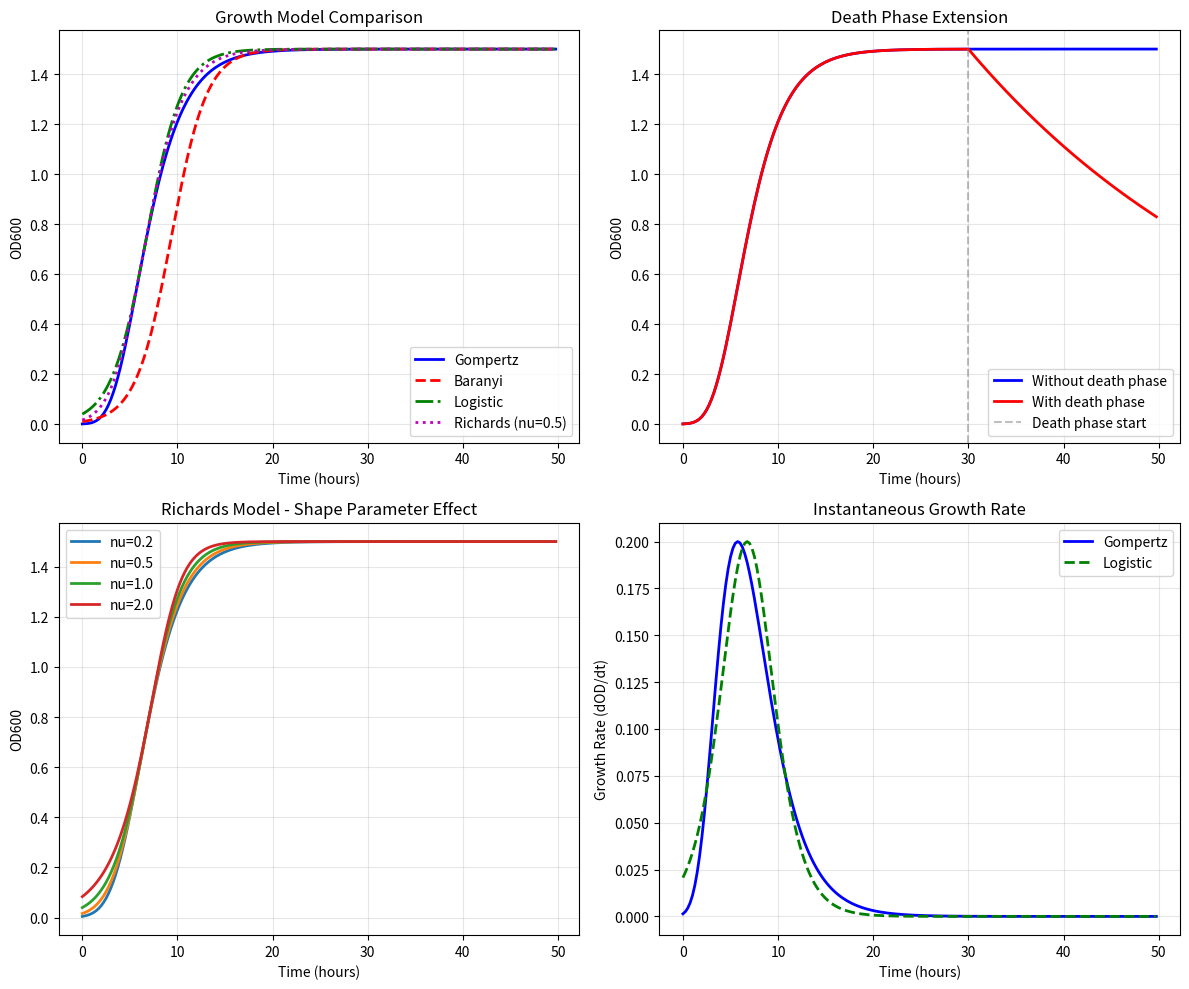

Write the Python code that produced this figure.
"""
Growth Models for Bacterial Growth Curve Generation

Implements multiple bacterial growth models:
- Gompertz (modified) - matches existing analysis pipeline
- Baranyi-Roberts - better stationary phase fit
- Logistic - symmetric S-curve
- Richards - flexible shape parameter
- Death phase extension - models decline after plateau

References:
- Zwietering et al. (1990) - Gompertz model
- Baranyi & Roberts (1994) - Baranyi model
- Richards (1959) - Richards growth function
"""

import numpy as np
from typing import Tuple, Optional, Union
from dataclasses import dataclass


@dataclass
class ModelParameters:
    """Container for growth model parameters with metadata."""
    model_type: str
    params: dict
    description: str = ""


# =============================================================================
# Shape measurement -- ONE convention shared by the converters, the truth
# table (WP3) and the tests.
# =============================================================================

#: Grid used to measure a converted curve when the caller gives none.
#: 0-100 h at 0.25 h is the grid every shipped scenario is generated on
#: (ground_truth.csv: duration_hours 99.75, n_points 400).
DEFAULT_GRID = np.arange(0.0, 100.0, 0.25)

#: Relative tolerance used by the ``realised`` flag returned by every
#: ``from_gompertz_params``.
REALISATION_TOL = 0.02

#: Metadata keys that ``from_gompertz_params`` adds to the parameter dict.
#: Every ``compute`` accepts and ignores them so that the returned dict can
#: still be splatted straight into ``Model.compute(t, **params)``.
META_KEYS = ('realised', 'achieved')


def _reject_unknown(meta: dict) -> None:
    """Allow only the documented metadata keys to reach a ``compute`` call."""
    unknown = sorted(k for k in meta if k not in META_KEYS)
    if unknown:
        raise TypeError(
            f"compute() got unexpected keyword argument(s): {', '.join(unknown)}"
        )


def _as_grid(t: Optional[np.ndarray]) -> np.ndarray:
    """Return the caller's time grid, defaulting to DEFAULT_GRID."""
    if t is None:
        return DEFAULT_GRID
    t = np.asarray(t, dtype=float)
    if t.ndim != 1 or t.size < 3:
        raise ValueError("time grid must be a 1-D array with at least 3 points")
    return t


def measure_shape(y: np.ndarray, t: np.ndarray) -> dict:
    """
    Measure the shape of a curve with the pipeline-facing convention.

    This is the single definition used by the converters below, by the
    ground-truth writer and by the tests, so that "the curve has mu = x"
    means exactly one thing everywhere.

    Convention:
        max_slope   = max(np.gradient(y, t))
        tangent_lag = t[i] - (y[i] - y[0]) / max_slope   at i = argmax
        plateau     = max(y)
        y0          = y[0]

    Note that ``tangent_lag`` subtracts the *baseline* y[0]. For a model whose
    curve does not start at ~0 (a logistic with a short lag starts at up to
    ~6 % of A) this is larger than the lag the converter targeted by exactly
    y0 / max_slope; ``tangent_lag - y0 / max_slope`` is the baseline-free
    tangent lag the converters solve for. Both numbers are honest, they just
    answer different questions, so both are recoverable from this dict.
    """
    y = np.asarray(y, dtype=float)
    t = np.asarray(t, dtype=float)
    if y.shape != t.shape:
        raise ValueError("y and t must have the same shape")

    d = np.gradient(y, t)
    i = int(np.nanargmax(d))
    slope = float(d[i])
    y0 = float(y[0])
    if not np.isfinite(slope) or slope <= 0:
        lag = float('nan')
    else:
        lag = float(t[i] - (y[i] - y0) / slope)

    return {
        'max_slope': slope,
        'tangent_lag': lag,
        'plateau': float(np.nanmax(y)),
        'y0': y0,
    }


def compute_od(model, t: np.ndarray, **params) -> np.ndarray:
    """
    Evaluate any model class on ``t`` in OD space.

    Every ``Model.compute`` in this module returns OD600, Baranyi included
    (its *parameters* are log space; its output is not -- see
    :class:`BaranyiModel`), so this is a thin, uniform wrapper. It stays as
    the single place model dispatch happens, and as the name to call when a
    caller wants OD stated rather than assumed.
    """
    return model.compute(t, **params)


def curve_from_params(model_name: str, params: dict,
                      t: Optional[np.ndarray] = None) -> np.ndarray:
    """
    Evaluate a model on ``t`` from a parameter dict, ignoring metadata keys.

    The result is OD600 for every model (Baranyi's parameters are log space,
    its curve is not).
    """
    t = _as_grid(t)
    kwargs = {k: v for k, v in params.items() if k not in META_KEYS}
    return compute_od(get_model(model_name), t, **kwargs)


def shape_of(model_name: str, params: dict,
             t: Optional[np.ndarray] = None) -> dict:
    """
    Measure {max_slope, tangent_lag, plateau, y0} for a model + parameter dict.

    Args:
        model_name: 'gompertz', 'baranyi', 'logistic', 'richards' or 'haldane'
        params: the dict returned by ``from_gompertz_params`` (metadata keys
            are ignored) or any explicit parameter dict for that model
        t: time grid; DEFAULT_GRID (0-100 h at 0.25 h) when None

    Returns:
        dict as documented on :func:`measure_shape`
    """
    t = _as_grid(t)
    return measure_shape(curve_from_params(model_name, params, t), t)


def _achieved_from_shape(shape: dict) -> dict:
    """The (A, mu, lambda) a curve actually has, as WP3 records it."""
    return {
        'A': shape['plateau'],
        'mu': shape['max_slope'],
        'lambda': shape['tangent_lag'],
    }


#: Floor on the absolute lag tolerance, in hours. The tangent lag measured
#: with np.gradient on a 0.25 h grid carries ~0.01 h of discretisation error
#: (the max-slope estimate is ~0.25 % low, which moves the tangent intercept),
#: so 0.05 h is comfortably above the noise and still far below one sample.
LAG_TOL_FLOOR_H = 0.05


def _lag_tolerance(lambda_: float, t: np.ndarray) -> float:
    """Absolute lag tolerance: 2 %, never tighter than the measurement noise."""
    return max(REALISATION_TOL * abs(float(lambda_)), LAG_TOL_FLOOR_H)


def _realised(A: float, mu: float, lambda_: float, shape: dict,
              t: np.ndarray, solver_ok: bool = True) -> bool:
    """
    Did the converter hit the shape it was asked for?

    True when, on the caller's grid, the plateau is within REALISATION_TOL of
    A, the maximum slope within REALISATION_TOL of mu, and the *baseline-free*
    tangent lag (``tangent_lag - y0 / max_slope``, the quantity the closed
    forms and the root-finders below actually solve) within REALISATION_TOL of
    lambda_ or LAG_TOL_FLOOR_H, whichever is looser.

    ``solver_ok=False`` (a bracket that did not exist, a root-finder that did
    not converge, a capped mu_max) forces False regardless of the measurement.
    """
    if not solver_ok:
        return False
    slope = shape['max_slope']
    if not np.isfinite(slope) or slope <= 0 or not np.isfinite(shape['tangent_lag']):
        return False
    if abs(shape['plateau'] - A) > REALISATION_TOL * abs(A):
        return False
    if abs(slope - mu) > REALISATION_TOL * abs(mu):
        return False
    lag_free = shape['tangent_lag'] - shape['y0'] / slope
    return bool(abs(lag_free - lambda_) <= _lag_tolerance(lambda_, t))


class GompertzModel:
    """
    Modified Gompertz growth model (matches existing TECAN analysis pipeline).

    Equation:
        y(t) = A * exp(-exp((mu * e / A) * (lambda - t) + 1))

    Parameters:
        A (float): Maximum OD600 (asymptotic value)
        mu (float): Maximum specific growth rate (OD/hour)
        lambda_ (float): Lag phase duration (hours)

    This is the standard model used in the existing analysis pipeline.
    """

    name = "gompertz"

    @staticmethod
    def compute(t: np.ndarray, A: float, mu: float, lambda_: float,
                **_meta) -> np.ndarray:
        """
        Compute OD600 values for given time points.

        Args:
            t: Time values in hours
            A: Maximum OD600 (asymptotic value)
            mu: Maximum specific growth rate (OD/hour)
            lambda_: Lag phase duration (hours)

        Returns:
            OD600 values at each time point
        """
        _reject_unknown(_meta)
        return A * np.exp(-np.exp((mu * np.e / A) * (lambda_ - t) + 1))

    @staticmethod
    def derivative(t: np.ndarray, A: float, mu: float, lambda_: float,
                   **_meta) -> np.ndarray:
        """
        Compute instantaneous growth rate (dOD/dt).

        Useful for identifying inflection points and growth phases.
        """
        _reject_unknown(_meta)
        inner = (mu * np.e / A) * (lambda_ - t) + 1
        return A * np.exp(-np.exp(inner)) * np.exp(inner) * (mu * np.e / A)

    @staticmethod
    def inflection_point(A: float, mu: float, lambda_: float) -> Tuple[float, float]:
        """
        Calculate the inflection point (time, OD) where growth rate is maximum.

        Returns:
            (time_inflection, od_inflection)
        """
        t_inf = lambda_ + A / (mu * np.e)
        od_inf = A / np.e
        return t_inf, od_inf

    @staticmethod
    def time_to_reach(target_od: float, A: float, mu: float, lambda_: float) -> float:
        """Calculate time to reach a target OD600 value."""
        if target_od >= A:
            return np.inf
        return lambda_ - (A / (mu * np.e)) * (np.log(-np.log(target_od / A)) - 1)

    @staticmethod
    def from_gompertz_params(A: float, mu: float, lambda_: float,
                             t: Optional[np.ndarray] = None) -> dict:
        """
        Identity converter, present so every model has the same interface.

        The Zwietering parameterisation used above already has max slope
        exactly mu and tangent-intercept lag exactly lambda_, so nothing is
        converted; the shape is still *measured* on the caller's grid so that
        callers get the same ``realised``/``achieved`` contract as for the
        other models (a curve that has not plateaued inside the run, e.g. a
        very slow evaporation-drift curve, honestly reports realised=False).

        Args:
            A: Maximum OD600
            mu: Maximum slope (OD/h)
            lambda_: Lag time (h)
            t: Grid the shape is measured on (DEFAULT_GRID when None)

        Returns:
            dict with A, mu, lambda_, plus 'realised' and 'achieved'
        """
        t = _as_grid(t)
        params = {'A': A, 'mu': mu, 'lambda_': lambda_}
        shape = measure_shape(GompertzModel.compute(t, **params), t)
        params['realised'] = _realised(A, mu, lambda_, shape, t)
        params['achieved'] = _achieved_from_shape(shape)
        return params


class BaranyiModel:
    """
    Baranyi-Roberts growth model - better fit for stationary phase.

    This model explicitly accounts for the physiological state of cells
    during the lag phase. Often provides better fits than Gompertz,
    especially for the transition to stationary phase.

    Simplified Baranyi equation:
        y(t) = y0 + mu_max * A(t) - ln(1 + (exp(mu_max * A(t)) - 1) / exp(y_max - y0))

    Where:
        A(t) = t + (1/mu_max) * ln(exp(-mu_max*t) + exp(-h0) - exp(-mu_max*t - h0))

    Parameters:
        y0 (float): Initial value in LOG space, ln(OD600)
        y_max (float): Asymptotic value in LOG space, ln(OD600)
        mu_max (float): Maximum specific growth rate (per hour, log space)
        h0 (float): Dimensionless parameter = mu_max * lag

    Spaces (read this before calling anything):
        The *parameters* are log space -- that is what the Baranyi-Roberts
        model is, and :meth:`from_gompertz_params` returns ln(OD) for y0 and
        y_max. The *output of* :meth:`compute` is OD600, exactly like
        GompertzModel.compute, LogisticModel.compute and
        RichardsModel.compute, so that ``Model.compute(t, **params)`` means
        the same thing for every model in this module. The raw log-space
        equation is :meth:`compute_log`; :meth:`compute_od` is a spelled-out
        alias of :meth:`compute` for call sites that want to say which space
        they are in.
    """

    name = "baranyi"

    @staticmethod
    def _adjustment_function(t: np.ndarray, mu_max: float, h0: float) -> np.ndarray:
        """
        Compute the adjustment function A(t) that models lag phase.

        A(t) represents the "effective time" accounting for the initial
        physiological state of the cells.
        """
        # Prevent numerical overflow
        with np.errstate(over='ignore', invalid='ignore'):
            term1 = np.exp(-mu_max * t)
            term2 = np.exp(-h0)
            term3 = np.exp(-mu_max * t - h0)

            inner = term1 + term2 - term3
            # Clip to avoid log of negative numbers
            inner = np.clip(inner, 1e-10, None)

            A_t = t + (1.0 / mu_max) * np.log(inner)

        return np.nan_to_num(A_t, nan=0.0, posinf=t[-1] if len(t) > 0 else 100)

    @staticmethod
    def compute_log(t: np.ndarray, y0: float, y_max: float, mu_max: float,
                    h0: float, **_meta) -> np.ndarray:
        """
        Evaluate the Baranyi-Roberts equation itself, in LOG space.

        y is ln(cell concentration), so y0 and y_max are ln(OD). Feeding raw
        OD in as y0/y_max makes the saturation term
        ln(1 + (exp(mu*A_t)-1)/exp(y_max-y0)) act on a span of ~1.2 instead of
        ~5 log units, which saturates the curve from the first step; that bug
        cost the shipped baranyi_generated curves 61 % of their growth rate.

        Callers who want a growth curve want :meth:`compute`, which is this
        exponentiated; this method exists for anyone working in log space
        (a log-space fit, a diagnostic plot of ln(OD)).

        Args:
            t: Time values in hours
            y0: Initial value, ln(OD)
            y_max: Asymptotic value, ln(OD)
            mu_max: Maximum specific growth rate (per hour, in log space)
            h0: Dimensionless lag parameter (h0 = mu_max * lag_time)

        Returns:
            ln(OD) values at each time point
        """
        _reject_unknown(_meta)
        A_t = BaranyiModel._adjustment_function(t, mu_max, h0)

        with np.errstate(over='ignore', invalid='ignore'):
            growth_term = mu_max * A_t
            saturation = np.log(1 + (np.exp(growth_term) - 1) / np.exp(y_max - y0))
            y = y0 + growth_term - saturation

        return np.clip(np.nan_to_num(y, nan=y0, posinf=y_max), y0, y_max)

    @staticmethod
    def compute(t: np.ndarray, y0: float, y_max: float, mu_max: float,
                h0: float, **_meta) -> np.ndarray:
        """
        Compute the Baranyi-Roberts growth curve in OD600: exp(compute_log(...)).

        The parameters are log space (y0 = ln(OD0), y_max = ln(A)) because the
        model is; the returned curve is OD, like every other ``compute`` in
        this module. That symmetry is the point: ``Model.compute(t, **params)``
        with the dict ``Model.from_gompertz_params`` returned is the call every
        generator and plotter in this repo makes, and it must mean "the growth
        curve" for all five models. When it meant ln(OD) for Baranyi alone, the
        generator produced curves peaking at 0.26 instead of 1.25 and the
        model-comparison figure plotted one line spanning -4.6..0.18 against
        three spanning 0..1.2, with nothing raising.

        Args:
            t: Time values in hours
            y0: Initial value, ln(OD)
            y_max: Asymptotic value, ln(OD)
            mu_max: Maximum specific growth rate (per hour, in log space)
            h0: Dimensionless lag parameter (h0 = mu_max * lag_time)

        Returns:
            OD600 values at each time point
        """
        _reject_unknown(_meta)
        return np.exp(BaranyiModel.compute_log(t, y0, y_max, mu_max, h0))

    @staticmethod
    def compute_od(t: np.ndarray, y0: float, y_max: float, mu_max: float,
                   h0: float, **_meta) -> np.ndarray:
        """
        The Baranyi curve in OD space -- an explicit alias of :meth:`compute`.

        Kept as a name a call site can use to say out loud which space it
        wants, and so that code written against the intermediate contract
        (where ``compute`` was log space and ``compute_od`` the OD entry
        point) keeps returning OD.
        """
        _reject_unknown(_meta)
        return BaranyiModel.compute(t, y0, y_max, mu_max, h0)

    @staticmethod
    def from_gompertz_params(A: float, mu: float, lambda_: float,
                             initial_od: float = 0.01,
                             t: Optional[np.ndarray] = None) -> dict:
        """
        Solve Baranyi parameters that realise a Gompertz (A, mu, lambda).

        The returned parameters are LOG SPACE (y0 = ln(OD0), y_max = ln(A)).
        Evaluating them with ``BaranyiModel.compute(t, **params)`` gives OD600
        -- the same contract as the other four models -- and
        ``compute_log(t, **params)`` gives ln(OD).

        mu_max is solved by brentq over [0.5*mu, 30*mu] so that the OD-space
        maximum slope max(np.gradient(exp(y), t)) equals mu on the caller's
        grid. h0 is then solved by brentq over [1e-9, 50] so that the
        baseline-free tangent lag equals lambda_.

        A Baranyi curve rising from OD0 to A at slope mu has an intrinsic
        minimum lag (the time the exponential phase itself takes), reached at
        h0 -> 0. For 9 of the 15 shipped baranyi_generated triples the
        requested lambda is below that floor (measured here: 2.61-6.12 h;
        CURVE0390 requests 2.45 h against a floor of 3.91 h). It is NOT
        shipped: h0 stays at the floor, ``realised`` is False and ``achieved``
        carries the lag the curve really has, which the caller records as
        truth. Nothing is raised.

        Args:
            A: Gompertz A parameter (max OD)
            mu: Gompertz mu parameter (max slope, OD/h)
            lambda_: Gompertz lambda parameter (lag time, h)
            initial_od: Initial OD600 (floored at 0.01 so ln is well behaved)
            t: Grid the shape is solved and measured on (DEFAULT_GRID if None)

        Returns:
            dict with y0, y_max, mu_max, h0, plus 'realised' and 'achieved'
        """
        from scipy.optimize import brentq

        t = _as_grid(t)
        y0 = float(np.log(max(float(initial_od), 0.01)))
        y_max = float(np.log(A))

        def shape(mu_max: float, h0: float) -> dict:
            od = BaranyiModel.compute_od(t, y0, y_max, mu_max, h0)
            return measure_shape(od, t)

        def lag_free(mu_max: float, h0: float) -> float:
            s = shape(mu_max, h0)
            if not np.isfinite(s['max_slope']) or s['max_slope'] <= 0:
                return float('nan')
            return s['tangent_lag'] - s['y0'] / s['max_slope']

        solver_ok = True
        mu_max = max(float(mu), 1e-6)
        h0 = 1e-9

        if y_max <= y0 or mu <= 0:
            # Degenerate: no headroom above the inoculum, or no growth asked
            # for at all -- there is no bracket to search.
            solver_ok = False
        else:
            # mu_max and h0 are almost independent (h0 only translates the
            # curve in time), so two passes are plenty.
            for _ in range(2):
                try:
                    mu_max = brentq(
                        lambda m: shape(m, h0)['max_slope'] - mu,
                        0.5 * mu, 30.0 * mu, xtol=1e-12, rtol=1e-13, maxiter=200)
                except (ValueError, RuntimeError):
                    solver_ok = False
                    break

                floor = lag_free(mu_max, 1e-9)
                if not np.isfinite(floor) or lambda_ <= floor:
                    # Below the achievable floor: keep the floor, say so.
                    h0 = 1e-9
                    solver_ok = False
                    break
                try:
                    h0 = brentq(
                        lambda h: lag_free(mu_max, h) - lambda_,
                        1e-9, 50.0, xtol=1e-10, rtol=1e-12, maxiter=200)
                except (ValueError, RuntimeError):
                    solver_ok = False
                    break

        params = {'y0': y0, 'y_max': y_max, 'mu_max': float(mu_max),
                  'h0': float(h0)}
        final = shape(params['mu_max'], params['h0'])
        params['realised'] = _realised(A, mu, lambda_, final, t, solver_ok)
        params['achieved'] = _achieved_from_shape(final)
        return params

    @staticmethod
    def lag_floor(A: float, mu: float, initial_od: float = 0.01,
                  t: Optional[np.ndarray] = None) -> float:
        """
        Smallest baseline-free tangent lag a Baranyi curve of this size can have.

        This is the lag at h0 -> 0 (no physiological lag at all): the
        exponential phase from ln(OD0) to ln(A) at the solved mu_max still
        takes time, and the tangent drawn at the point of maximum OD slope
        crosses the baseline that many hours after t = 0.
        """
        from scipy.optimize import brentq

        t = _as_grid(t)
        y0 = float(np.log(max(float(initial_od), 0.01)))
        y_max = float(np.log(A))
        if y_max <= y0 or mu <= 0:
            return float('nan')

        def slope(m: float) -> float:
            return measure_shape(
                BaranyiModel.compute_od(t, y0, y_max, m, 1e-9), t)['max_slope']

        try:
            mu_max = brentq(lambda m: slope(m) - mu, 0.5 * mu, 30.0 * mu,
                            xtol=1e-12, rtol=1e-13, maxiter=200)
        except (ValueError, RuntimeError):
            return float('nan')

        s = measure_shape(BaranyiModel.compute_od(t, y0, y_max, mu_max, 1e-9), t)
        return float(s['tangent_lag'] - s['y0'] / s['max_slope'])


class LogisticModel:
    """
    Logistic growth model - symmetric S-curve.

    Equation:
        y(t) = A / (1 + exp(-k * (t - t_mid)))

    Or with initial OD:
        y(t) = y0 + (A - y0) / (1 + exp(-k * (t - t_mid)))

    Parameters:
        A (float): Maximum OD600 (carrying capacity)
        k (float): Growth rate constant
        t_mid (float): Time at inflection point (half-maximum)
        y0 (float): Initial OD600 (optional baseline)

    The logistic model produces a symmetric curve around the inflection point,
    unlike Gompertz which is asymmetric.
    """

    name = "logistic"

    @staticmethod
    def compute(t: np.ndarray, A: float, k: float, t_mid: float,
                y0: float = 0.0, **_meta) -> np.ndarray:
        """
        Compute OD600 values using logistic model.

        Args:
            t: Time values in hours
            A: Maximum OD600 (carrying capacity)
            k: Growth rate constant
            t_mid: Time at inflection point
            y0: Initial/baseline OD600

        Returns:
            OD600 values at each time point
        """
        _reject_unknown(_meta)
        return y0 + (A - y0) / (1 + np.exp(-k * (t - t_mid)))

    @staticmethod
    def derivative(t: np.ndarray, A: float, k: float, t_mid: float,
                   y0: float = 0.0, **_meta) -> np.ndarray:
        """Compute instantaneous growth rate (dOD/dt)."""
        _reject_unknown(_meta)
        exp_term = np.exp(-k * (t - t_mid))
        return k * (A - y0) * exp_term / (1 + exp_term)**2

    @staticmethod
    def from_gompertz_params(A: float, mu: float, lambda_: float,
                             t: Optional[np.ndarray] = None) -> dict:
        """
        Convert Gompertz parameters to the Logistic parameters that realise them.

        Args:
            A: Gompertz A (max OD)
            mu: Gompertz mu (maximum slope, OD/h)
            lambda_: Gompertz lambda (lag time, h)
            t: Grid the shape is measured on (DEFAULT_GRID when None)

        Returns:
            dict with Logistic parameters A, k, t_mid, y0, plus 'realised'
            and 'achieved'

        Maths:
            Logistic max slope is k*A/4, at t = t_mid where y = A/2.
            In THIS repo's modified Gompertz (see GompertzModel.compute) the
            max slope is exactly mu -- not mu/e. The old code divided by e
            twice over (k = 4*mu/(e*A) and t_mid = lambda + A/(mu*e)), which
            produced a curve with 0.368*mu of slope and essentially no lag,
            and, because t_mid was pushed out to the Gompertz inflection while
            y0 stayed 0, a start at 14-20 % of A.

                k     = 4*mu/A                      (max slope = k*A/4 = mu)
                t_mid = lambda_ + A/(2*mu)          (tangent lag = lambda_)

            y0 stays 0.0: the logistic's own start, y(0) = A/(1+exp(k*t_mid)),
            is the honest consequence of asking a symmetric sigmoid for a
            short lag (up to ~5.7 % of A at the corner of the shipped range
            A 1.0-1.5, mu 0.15-0.25, lambda 2-6 h), not an injected offset.
            That same y(0) is why ``achieved['lambda']`` -- which subtracts
            the baseline, per measure_shape -- exceeds lambda_ by y(0)/mu.
        """
        t = _as_grid(t)
        k = 4.0 * mu / A
        t_mid = lambda_ + A / (2.0 * mu)

        params = {'A': A, 'k': k, 't_mid': t_mid, 'y0': 0.0}
        shape = measure_shape(LogisticModel.compute(t, **params), t)
        params['realised'] = _realised(A, mu, lambda_, shape, t)
        params['achieved'] = _achieved_from_shape(shape)
        return params


class RichardsModel:
    """
    Richards growth model - flexible asymmetric sigmoid.

    Equation:
        y(t) = A * (1 + nu * exp(1 + nu) * exp(-k*(t - t_mid)))^(-1/nu)

    Or simplified:
        y(t) = A / (1 + exp(-k*(t - t_mid)))^(1/nu)

    Parameters:
        A (float): Maximum OD600
        k (float): Growth rate constant
        t_mid (float): Inflection time
        nu (float): Shape parameter
            - nu = 1 gives logistic model
            - nu -> 0 approaches Gompertz model
            - nu > 1 gives slower approach to plateau

    The Richards model is a generalization that includes both Gompertz
    and Logistic as special cases.
    """

    name = "richards"

    @staticmethod
    def compute(t: np.ndarray, A: float, k: float, t_mid: float,
                nu: float = 1.0, y0: float = 0.0, **_meta) -> np.ndarray:
        """
        Compute OD600 values using Richards model.

        Args:
            t: Time values in hours
            A: Maximum OD600
            k: Growth rate constant
            t_mid: Time at inflection point
            nu: Shape parameter (1 = logistic, smaller = more Gompertz-like)
            y0: Initial/baseline OD600

        Returns:
            OD600 values at each time point
        """
        _reject_unknown(_meta)
        if abs(nu) < 1e-6:
            # nu ≈ 0: use Gompertz approximation
            return GompertzModel.compute(t, A, k * A / np.e, t_mid - A / (k * np.e))

        with np.errstate(over='ignore', invalid='ignore'):
            base = 1 + nu * np.exp(-k * (t - t_mid))
            # Clip to avoid negative bases with fractional exponents
            base = np.clip(base, 1e-10, None)
            y = y0 + (A - y0) * np.power(base, -1.0 / nu)

        return np.nan_to_num(y, nan=y0, posinf=A)

    @staticmethod
    def from_gompertz_params(A: float, mu: float, lambda_: float,
                             nu: float = 0.5,
                             t: Optional[np.ndarray] = None) -> dict:
        """
        Convert Gompertz parameters to the Richards parameters that realise them.

        Args:
            A: Gompertz A (max OD)
            mu: Gompertz mu (maximum slope, OD/h)
            lambda_: Gompertz lambda (lag time, h)
            nu: Shape parameter (1 = logistic, -> 0 = Gompertz)
            t: Grid the shape is measured on (DEFAULT_GRID when None)

        Returns:
            dict with Richards parameters A, k, t_mid, nu, y0, plus 'realised'
            and 'achieved'

        Maths:
            For y = A*(1 + nu*exp(-k*(t-t_mid)))**(-1/nu) the derivative is
            maximised where nu*exp(-k*(t-t_mid)) = nu, i.e. at t = t_mid, and
            there dy/dt = A*k*(1+nu)**(-1-1/nu) and y = A*(1+nu)**(-1/nu).
            Requiring max slope = mu and tangent lag = lambda_ gives

                k     = mu*(1+nu)**(1 + 1/nu)/A
                t_mid = lambda_ + A*(1+nu)**(-1/nu)/mu

            The old k = mu*e*(1+nu)/A inflated the slope by e*(1+nu)**(-1/nu)
            (1.208x at nu=0.5, the shipped value), and the exponent 1/nu that
            an earlier draft of the fix proposed *deflates* it instead
            (0.83/0.67/0.50/0.33x at nu=0.2/0.5/1.0/2.0). At nu=1 this form
            reduces to the corrected LogisticModel exactly, as it must.
        """
        t = _as_grid(t)
        k = mu * (1.0 + nu) ** (1.0 + 1.0 / nu) / A
        t_mid = lambda_ + A * (1.0 + nu) ** (-1.0 / nu) / mu

        params = {'A': A, 'k': k, 't_mid': t_mid, 'nu': nu, 'y0': 0.0}
        shape = measure_shape(RichardsModel.compute(t, **params), t)
        params['realised'] = _realised(A, mu, lambda_, shape, t)
        params['achieved'] = _achieved_from_shape(shape)
        return params


class HaldaneModel:
    """
    Haldane/Andrews substrate inhibition growth model.

    Coupled ODE system:
        dX/dt = mu(S) * X * (1 - X/X_max)
        dS/dt = -q * mu(S) * X

    where mu(S) = mu_max * S / (Ks + S + S^2/Ki)

    Parameters:
        mu_max (float): Maximum specific growth rate (per hour)
        Ks (float): Half-saturation constant
        Ki (float): Substrate inhibition constant
        X_max (float): Maximum biomass (carrying capacity, OD units)
        q (float): Substrate consumption rate per unit biomass growth
        X0 (float): Initial biomass (OD600)
        S0 (float): Initial substrate concentration

    The Haldane model is mechanistic: it predicts both biomass growth and
    substrate depletion, and captures feedback inhibition at high substrate
    concentrations. At low S, growth is Monod-like; at high S, growth is
    inhibited (mu decreases).

    References:
        - Andrews (1968) - A mathematical model for the continuous culture
          of microorganisms utilizing inhibitory substrates
        - Haldane (1930) - Enzymes
    """

    name = "haldane"

    @staticmethod
    def _ode(t, y, mu_max, Ks, Ki, X_max, q):
        """Haldane ODE system."""
        X, S = y
        S = max(S, 0)
        X = max(X, 0)

        if S < 1e-10:
            mu_S = 0.0
        else:
            mu_S = mu_max * S / (Ks + S + S**2 / Ki)

        dXdt = mu_S * X * (1 - X / X_max)
        dSdt = -q * mu_S * X

        return [dXdt, dSdt]

    @staticmethod
    def compute(t: np.ndarray, mu_max: float, Ks: float, Ki: float,
                X_max: float, q: float, X0: float, S0: float,
                **_meta) -> np.ndarray:
        """
        Compute biomass OD600 over time using Haldane kinetics.

        Args:
            t: Time values in hours
            mu_max: Maximum specific growth rate
            Ks: Half-saturation constant
            Ki: Substrate inhibition constant
            X_max: Carrying capacity (max OD)
            q: Substrate consumption coefficient
            X0: Initial biomass OD
            S0: Initial substrate concentration

        Returns:
            OD600 (biomass) values at each time point
        """
        _reject_unknown(_meta)
        from scipy.integrate import solve_ivp

        try:
            sol = solve_ivp(
                HaldaneModel._ode,
                [t[0], t[-1]],
                [X0, S0],
                args=(mu_max, Ks, Ki, X_max, q),
                t_eval=t,
                method='RK45',
                max_step=0.5,
                rtol=1e-8,
                atol=1e-10
            )
            if sol.success:
                return sol.y[0]  # Biomass (X)
            else:
                return np.full_like(t, X0, dtype=float)
        except Exception:
            return np.full_like(t, X0, dtype=float)

    @staticmethod
    def compute_full(t: np.ndarray, mu_max: float, Ks: float, Ki: float,
                     X_max: float, q: float, X0: float, S0: float,
                     **_meta) -> Tuple[np.ndarray, np.ndarray]:
        """
        Compute both biomass and substrate over time.

        Returns:
            (X(t), S(t)) -- biomass and substrate arrays
        """
        _reject_unknown(_meta)
        from scipy.integrate import solve_ivp

        try:
            sol = solve_ivp(
                HaldaneModel._ode,
                [t[0], t[-1]],
                [X0, S0],
                args=(mu_max, Ks, Ki, X_max, q),
                t_eval=t,
                method='RK45',
                max_step=0.5,
                rtol=1e-8,
                atol=1e-10
            )
            if sol.success:
                return sol.y[0], sol.y[1]
            else:
                return np.full_like(t, X0, dtype=float), np.full_like(t, S0, dtype=float)
        except Exception:
            return np.full_like(t, X0, dtype=float), np.full_like(t, S0, dtype=float)

    #: Largest intrinsic growth rate a converted Haldane curve may use.
    #: 2.0 /h is a ~21 min doubling time -- already at the edge of what a
    #: bacterium does. The strong-inhibition corner (Ki ~ Ks, S0 = 1) would
    #: need mu_max ~ 6 /h to force the requested slope; rather than ship that,
    #: the cap binds and the converter reports realised=False.
    MU_MAX_CAP = 2.0

    @staticmethod
    def _biomass_fast(tau: np.ndarray, Ks: float, Ki: float, X_max: float,
                      q: float, X0: float, S0: float) -> np.ndarray:
        """
        Biomass at mu_max = 1 on the rescaled grid ``tau``, for the solver only.

        LSODA with rtol 1e-8 agrees with the public :meth:`compute`
        (RK45, max_step 0.5) to 8 significant figures on the maximum slope and
        is ~3.5x faster, which matters because the converter integrates this
        system a few dozen times per curve. The public path is left untouched
        so that every already-shipped Haldane curve is byte-identical.
        """
        from scipy.integrate import solve_ivp

        try:
            sol = solve_ivp(
                HaldaneModel._ode, [tau[0], tau[-1]], [X0, S0],
                args=(1.0, Ks, Ki, X_max, q), t_eval=tau,
                method='LSODA', rtol=1e-8, atol=1e-10)
            if sol.success:
                return sol.y[0]
        except Exception:
            pass
        return np.full_like(tau, X0, dtype=float)

    @staticmethod
    def _shape_at(t: np.ndarray, mu_max: float, Ks: float, Ki: float,
                  X_max: float, q: float, X0: float, S0: float) -> dict:
        """
        Shape of the Haldane biomass curve on grid ``t`` for a given mu_max.

        Uses the exact time-rescaling property of the system: mu_max appears
        as a common factor in both dX/dt and dS/dt, so X(t; mu_max) is
        X(mu_max*t; 1). Integrating once on tau = mu_max*t therefore gives the
        curve for any mu_max, which is what makes the nested solve below cheap
        (one ODE integration per candidate, not per iteration).
        """
        tau = np.asarray(t, dtype=float) * mu_max
        X = HaldaneModel._biomass_fast(tau, Ks, Ki, X_max, q, X0, S0)
        return measure_shape(X, t)

    @staticmethod
    def _solve_mu_max(t: np.ndarray, mu: float, Ks: float, Ki: float,
                      X_max: float, q: float, X0: float, S0: float,
                      cap: float, guess: Optional[float] = None
                      ) -> Tuple[float, dict, bool]:
        """
        Find mu_max giving max(dX/dt) == mu for this X0, honouring the cap.

        Fixed-point iteration on mu_max <- mu_max * mu / measured_slope. The
        measured slope is proportional to mu_max except for grid
        discretisation, so this converges in two or three passes; ``guess``
        (the previous X0's answer) usually makes it two.
        """
        m = float(np.clip(guess if guess else 2.5 * mu, 1e-4, cap))
        shape = HaldaneModel._shape_at(t, m, Ks, Ki, X_max, q, X0, S0)
        capped = False
        for _ in range(12):
            slope = shape['max_slope']
            if not np.isfinite(slope) or slope <= 0:
                return m, shape, False
            m_new = m * mu / slope
            if m_new > cap:
                m_new, capped = cap, True
            m_new = float(np.clip(m_new, 1e-4, cap))
            if abs(m_new - m) <= 1e-6 * max(m, 1e-3):
                break
            m = m_new
            shape = HaldaneModel._shape_at(t, m, Ks, Ki, X_max, q, X0, S0)
        return m, shape, not capped

    @staticmethod
    def from_gompertz_params(A: float, mu: float, lambda_: float,
                             S0: float = 1.0, Ki: float = 10.0,
                             Ks: float = 0.1, q: float = 0.1,
                             X0: Optional[float] = None,
                             t: Optional[np.ndarray] = None) -> dict:
        """
        Solve Haldane parameters that realise a Gompertz (A, mu, lambda).

        Ks, Ki, q and S0 are real arguments, not constants baked into the
        body: with them hard-coded, the three haldane_* scenarios differed
        only in the (A, mu, lambda) they sampled, i.e. they were one model
        sampled three ways rather than three inhibition regimes.

        X_max is A. X0 is found by brentq over log10(X0) in [1e-6, min(0.05,
        A/2)] so that the baseline-free tangent lag equals lambda_, with
        mu_max re-solved inside each evaluation so that max(dX/dt) equals mu.
        mu_max is capped at MU_MAX_CAP (2.0 /h); when the cap binds, or when
        the requested lag lies outside the range X0 can produce, the
        achievable shape is returned with realised=False and ``achieved``
        carrying what the curve really does.

        Args:
            A: Gompertz A (max OD) -- becomes X_max
            mu: Gompertz mu (maximum slope, OD/h)
            lambda_: Gompertz lambda (lag time, h) -- now actually used
            S0: Initial substrate concentration
            Ki: Substrate inhibition constant (Ki >> Ks: Monod-like;
                Ki ~ Ks: strongly inhibited)
            Ks: Half-saturation constant
            q: Substrate consumption per unit biomass growth
            X0: Initial biomass; solved for the requested lag when None
            t: Grid the shape is solved and measured on (DEFAULT_GRID if None)

        Returns:
            dict with mu_max, Ks, Ki, X_max, q, X0, S0, plus 'realised' and
            'achieved'
        """
        from scipy.optimize import brentq

        t = _as_grid(t)
        cap = HaldaneModel.MU_MAX_CAP
        X_max = float(A)

        last_mu_max = [None]

        def solve_for(x0: float) -> Tuple[float, dict, bool]:
            out = HaldaneModel._solve_mu_max(
                t, mu, Ks, Ki, X_max, q, x0, S0, cap, guess=last_mu_max[0])
            last_mu_max[0] = out[0]
            return out

        def lag_free(shape: dict) -> float:
            slope = shape['max_slope']
            if not np.isfinite(slope) or slope <= 0:
                return float('nan')
            return shape['tangent_lag'] - shape['y0'] / slope

        solver_ok = True

        if X0 is not None:
            x0 = float(X0)
            mu_max, shape, mu_ok = solve_for(x0)
            solver_ok = mu_ok
        else:
            lo, hi = 1e-6, min(0.05, 0.5 * X_max)
            if hi <= lo:
                lo, hi = 0.1 * X_max, 0.5 * X_max

            cache: dict = {}

            def lag_err(log_x0: float) -> float:
                x0 = float(10.0 ** log_x0)
                m, s, ok = solve_for(x0)
                cache[log_x0] = (x0, m, s, ok)
                return lag_free(s) - lambda_

            log_lo, log_hi = np.log10(lo), np.log10(hi)
            e_lo, e_hi = lag_err(log_lo), lag_err(log_hi)

            if not np.isfinite(e_lo) or not np.isfinite(e_hi):
                # Cannot even evaluate the endpoints: keep the larger inoculum.
                log_star, solver_ok = log_hi, False
            elif e_lo * e_hi > 0:
                # Requested lag is outside what any inoculum in range gives.
                log_star = log_lo if abs(e_lo) < abs(e_hi) else log_hi
                solver_ok = False
            else:
                try:
                    # xtol on log10(X0): d(lag)/d(log10 X0) is a few hours per
                    # decade, so 1e-3 of a decade is ~0.005 h of lag -- an
                    # order of magnitude inside LAG_TOL_FLOOR_H.
                    log_star = brentq(lag_err, log_lo, log_hi,
                                      xtol=1e-3, rtol=1e-10, maxiter=100)
                except (ValueError, RuntimeError):
                    log_star = log_hi
                    solver_ok = False

            if log_star not in cache:
                lag_err(log_star)
            x0, mu_max, shape, mu_ok = cache[log_star]
            solver_ok = solver_ok and mu_ok

        params = {
            'mu_max': float(mu_max),
            'Ks': float(Ks),
            'Ki': float(Ki),
            'X_max': X_max,
            'q': float(q),
            'X0': float(x0),
            'S0': float(S0),
        }
        # Re-measure through the public path so 'achieved' describes exactly
        # the curve a caller gets from HaldaneModel.compute(t, **params).
        final = measure_shape(HaldaneModel.compute(t, **params), t)
        params['realised'] = _realised(A, mu, lambda_, final, t, solver_ok)
        params['achieved'] = _achieved_from_shape(final)
        return params


class DeathPhaseExtension:
    """
    Extends any growth model with a death/decline phase.

    After the plateau time (t_death), OD decreases exponentially:
        y_death(t) = y_plateau * exp(-k_death * (t - t_death))

    This models cell lysis and OD decline observed in extended experiments.

    Parameters:
        base_model: Any growth model class
        t_death (float): Time when death phase begins (hours)
        k_death (float): Death rate constant (per hour)
        decline_fraction (float): How much OD drops (0-1), e.g., 0.3 = 30% decline
    """

    name = "death_phase"

    def __init__(self, base_model):
        """
        Initialize with a base growth model.

        Args:
            base_model: Growth model class (GompertzModel, BaranyiModel, etc.)
        """
        self.base_model = base_model

    def compute(self, t: np.ndarray, t_death: float, k_death: float,
                **base_params) -> np.ndarray:
        """
        Compute OD600 with growth followed by death phase.

        Args:
            t: Time values in hours
            t_death: Time when death phase begins
            k_death: Death rate constant
            **base_params: Parameters for the base growth model

        Returns:
            OD600 values including death phase decline
        """
        # Compute base growth curve (OD space; Baranyi is log-space natively)
        y_growth = compute_od(self.base_model, t, **base_params)

        # Get OD at death phase start
        y_at_death = compute_od(
            self.base_model, np.array([t_death], dtype=float), **base_params)[0]

        # Apply death phase decay after t_death
        y = y_growth.copy()
        death_mask = t > t_death
        y[death_mask] = y_at_death * np.exp(-k_death * (t[death_mask] - t_death))

        return y

    @staticmethod
    def compute_with_model(t: np.ndarray, model_type: str, t_death: float,
                           k_death: float, **params) -> np.ndarray:
        """
        Convenience method to compute with any model type.

        Args:
            t: Time values
            model_type: 'gompertz', 'baranyi', 'logistic', or 'richards'
            t_death: Death phase start time
            k_death: Death rate constant
            **params: Model-specific parameters
        """
        models = {
            'gompertz': GompertzModel,
            'baranyi': BaranyiModel,
            'logistic': LogisticModel,
            'richards': RichardsModel,
            'haldane': HaldaneModel
        }

        if model_type not in models:
            raise ValueError(f"Unknown model type: {model_type}")

        extension = DeathPhaseExtension(models[model_type])
        return extension.compute(t, t_death, k_death, **params)


# =============================================================================
# Utility Functions
# =============================================================================

def get_model(model_type: str):
    """
    Get a growth model class by name.

    Args:
        model_type: 'gompertz', 'baranyi', 'logistic', or 'richards'

    Returns:
        Model class
    """
    models = {
        'gompertz': GompertzModel,
        'baranyi': BaranyiModel,
        'logistic': LogisticModel,
        'richards': RichardsModel,
        'haldane': HaldaneModel
    }

    if model_type not in models:
        raise ValueError(f"Unknown model type: {model_type}. "
                        f"Available: {list(models.keys())}")

    return models[model_type]


def convert_parameters(from_model: str, to_model: str, **params) -> dict:
    """
    Convert parameters between different growth models.

    Currently supports conversion FROM Gompertz to other models.

    Args:
        from_model: Source model type
        to_model: Target model type
        **params: Parameters of source model

    Returns:
        dict of parameters for target model
    """
    if from_model != 'gompertz':
        raise NotImplementedError("Currently only supports conversion from Gompertz")

    converters = {
        'gompertz': GompertzModel.from_gompertz_params,
        'baranyi': BaranyiModel.from_gompertz_params,
        'logistic': LogisticModel.from_gompertz_params,
        'richards': RichardsModel.from_gompertz_params,
        'haldane': HaldaneModel.from_gompertz_params
    }

    if to_model not in converters:
        raise ValueError(f"Unknown target model: {to_model}")

    return converters[to_model](**params)


def generate_curve(t: np.ndarray, model_type: str,
                   include_death_phase: bool = False,
                   t_death: Optional[float] = None,
                   k_death: float = 0.02,
                   **params) -> np.ndarray:
    """
    Generate a growth curve using specified model.

    Convenience function that handles model selection and optional death phase.

    Args:
        t: Time values in hours
        model_type: 'gompertz', 'baranyi', 'logistic', or 'richards'
        include_death_phase: Whether to add death/decline phase
        t_death: Time when death phase begins (auto-calculated if None)
        k_death: Death rate constant
        **params: Model-specific parameters

    Returns:
        OD600 values at each time point
    """
    model = get_model(model_type)

    if include_death_phase:
        # Auto-calculate t_death if not provided (90% of max time)
        if t_death is None:
            t_death = t[-1] * 0.7

        return DeathPhaseExtension.compute_with_model(
            t, model_type, t_death, k_death, **params
        )
    else:
        return compute_od(model, t, **params)


# =============================================================================
# Testing / Demonstration
# =============================================================================

if __name__ == "__main__":
    import matplotlib.pyplot as plt

    # Generate time array (0 to 50 hours, 0.25h resolution)
    t = np.arange(0, 50, 0.25)

    # Standard Gompertz parameters
    A, mu, lambda_ = 1.5, 0.2, 3.0

    # Generate curves with different models
    fig, axes = plt.subplots(2, 2, figsize=(12, 10))

    # Plot 1: Compare all models
    ax1 = axes[0, 0]
    y_gompertz = GompertzModel.compute(t, A, mu, lambda_)

    baranyi_params = BaranyiModel.from_gompertz_params(A, mu, lambda_, t=t)
    # log-space parameters, OD out (compute_od == compute for this model)
    y_baranyi = BaranyiModel.compute_od(t, **baranyi_params)

    logistic_params = LogisticModel.from_gompertz_params(A, mu, lambda_, t=t)
    y_logistic = LogisticModel.compute(t, **logistic_params)

    richards_params = RichardsModel.from_gompertz_params(A, mu, lambda_, t=t)
    y_richards = RichardsModel.compute(t, **richards_params)

    ax1.plot(t, y_gompertz, 'b-', label='Gompertz', linewidth=2)
    ax1.plot(t, y_baranyi, 'r--', label='Baranyi', linewidth=2)
    ax1.plot(t, y_logistic, 'g-.', label='Logistic', linewidth=2)
    ax1.plot(t, y_richards, 'm:', label='Richards (nu=0.5)', linewidth=2)
    ax1.set_xlabel('Time (hours)')
    ax1.set_ylabel('OD600')
    ax1.set_title('Growth Model Comparison')
    ax1.legend()
    ax1.grid(True, alpha=0.3)

    # Plot 2: Death phase extension
    ax2 = axes[0, 1]
    y_no_death = GompertzModel.compute(t, A, mu, lambda_)
    y_death = DeathPhaseExtension.compute_with_model(
        t, 'gompertz', t_death=30, k_death=0.03, A=A, mu=mu, lambda_=lambda_
    )

    ax2.plot(t, y_no_death, 'b-', label='Without death phase', linewidth=2)
    ax2.plot(t, y_death, 'r-', label='With death phase', linewidth=2)
    ax2.axvline(x=30, color='gray', linestyle='--', alpha=0.5, label='Death phase start')
    ax2.set_xlabel('Time (hours)')
    ax2.set_ylabel('OD600')
    ax2.set_title('Death Phase Extension')
    ax2.legend()
    ax2.grid(True, alpha=0.3)

    # Plot 3: Richards model with different nu values
    ax3 = axes[1, 0]
    for nu in [0.2, 0.5, 1.0, 2.0]:
        params = RichardsModel.from_gompertz_params(A, mu, lambda_, nu=nu, t=t)
        y = RichardsModel.compute(t, **params)
        ax3.plot(t, y, label=f'nu={nu}', linewidth=2)

    ax3.set_xlabel('Time (hours)')
    ax3.set_ylabel('OD600')
    ax3.set_title('Richards Model - Shape Parameter Effect')
    ax3.legend()
    ax3.grid(True, alpha=0.3)

    # Plot 4: Growth rate comparison
    ax4 = axes[1, 1]
    dy_gompertz = GompertzModel.derivative(t, A, mu, lambda_)
    dy_logistic = LogisticModel.derivative(t, **logistic_params)

    ax4.plot(t, dy_gompertz, 'b-', label='Gompertz', linewidth=2)
    ax4.plot(t, dy_logistic, 'g--', label='Logistic', linewidth=2)
    ax4.set_xlabel('Time (hours)')
    ax4.set_ylabel('Growth Rate (dOD/dt)')
    ax4.set_title('Instantaneous Growth Rate')
    ax4.legend()
    ax4.grid(True, alpha=0.3)

    plt.tight_layout()
    plt.savefig('growth_models_demo.png', dpi=150)
    plt.show()

    print("Demo complete! Saved to growth_models_demo.png")
